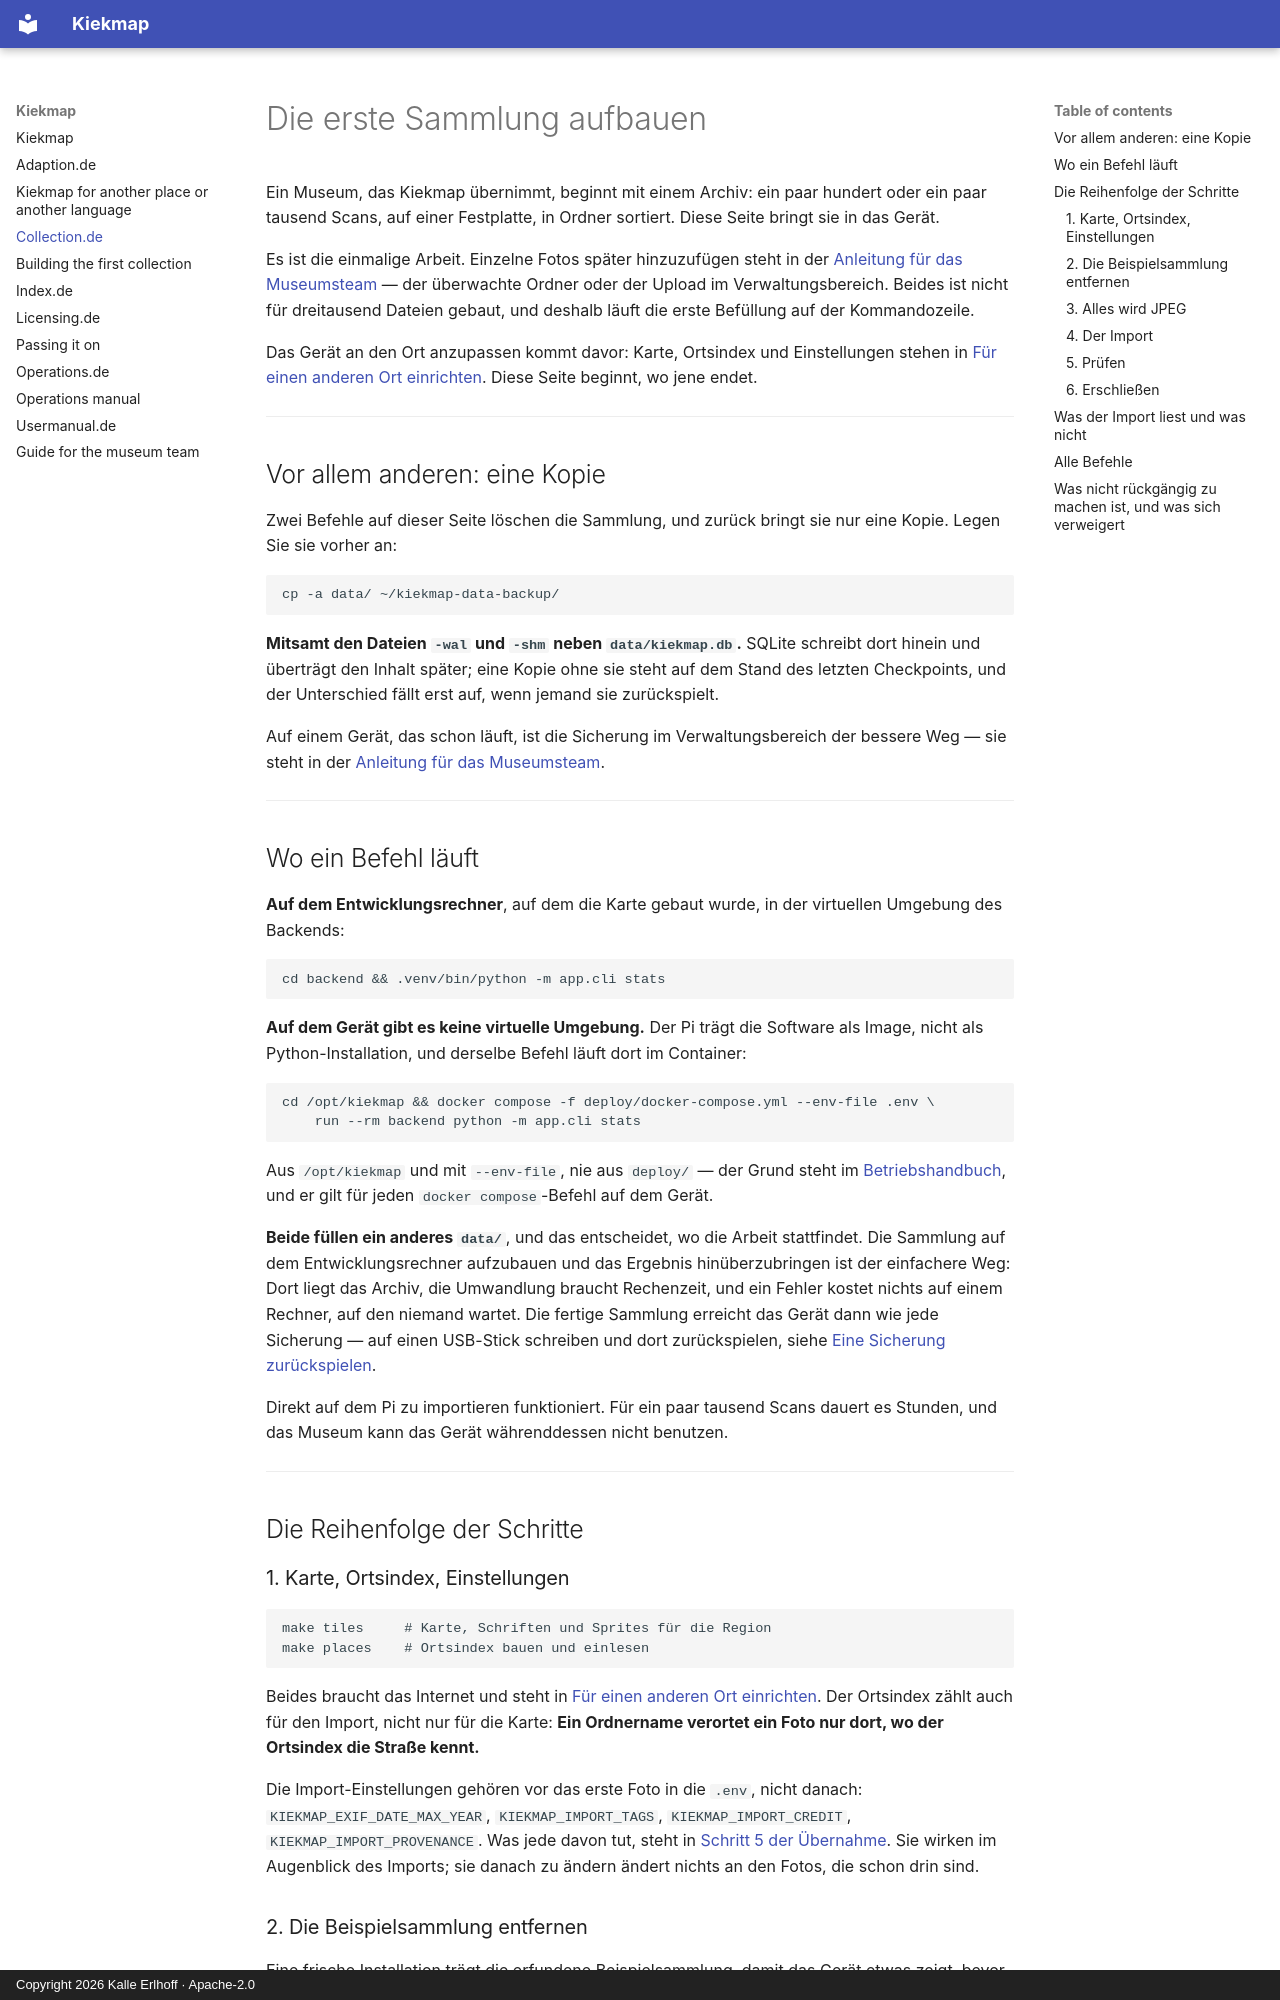

repository: nordfisch/kiekmap · page: collection.de/index.html · generator: mkdocs · copyright: Copyright 2026 Kalle Erlhoff · Apache-2.0

<!-- translated-from: docs/museum/collection.md -->
<!-- source-sha: b8b1fd38fa78d0e1b0cffeed2d18bb37d220051047b0c38d4b2670fe1e8bb90d -->

# Die erste Sammlung aufbauen

Ein Museum, das Kiekmap übernimmt, beginnt mit einem Archiv: ein paar hundert oder ein paar tausend
Scans, auf einer Festplatte, in Ordner sortiert. Diese Seite bringt sie in das Gerät.

Es ist die einmalige Arbeit. Einzelne Fotos später hinzuzufügen steht in der
[Anleitung für das Museumsteam](usermanual.md) — der überwachte Ordner oder der Upload im
Verwaltungsbereich. Beides ist nicht für dreitausend Dateien gebaut, und deshalb läuft die erste
Befüllung auf der Kommandozeile.

Das Gerät an den Ort anzupassen kommt davor: Karte, Ortsindex und Einstellungen stehen in
[Für einen anderen Ort einrichten](adaption.md). Diese Seite beginnt, wo jene endet.

---

## Vor allem anderen: eine Kopie

Zwei Befehle auf dieser Seite löschen die Sammlung, und zurück bringt sie nur eine Kopie. Legen Sie
sie vorher an:

```bash
cp -a data/ ~/kiekmap-data-backup/
```

**Mitsamt den Dateien `-wal` und `-shm` neben `data/kiekmap.db`.** SQLite schreibt dort hinein und
überträgt den Inhalt später; eine Kopie ohne sie steht auf dem Stand des letzten Checkpoints, und
der Unterschied fällt erst auf, wenn jemand sie zurückspielt.

Auf einem Gerät, das schon läuft, ist die Sicherung im Verwaltungsbereich der bessere Weg — sie
steht in der [Anleitung für das Museumsteam](usermanual.de.md#sicherung-auf-einen-usb-stick).

---

## Wo ein Befehl läuft

**Auf dem Entwicklungsrechner**, auf dem die Karte gebaut wurde, in der virtuellen Umgebung des
Backends:

```bash
cd backend && .venv/bin/python -m app.cli stats
```

**Auf dem Gerät gibt es keine virtuelle Umgebung.** Der Pi trägt die Software als Image, nicht als
Python-Installation, und derselbe Befehl läuft dort im Container:

```bash
cd /opt/kiekmap && docker compose -f deploy/docker-compose.yml --env-file .env \
    run --rm backend python -m app.cli stats
```

Aus `/opt/kiekmap` und mit `--env-file`, nie aus `deploy/` — der Grund steht im
[Betriebshandbuch](operations.de.md#einstellungen-im-containerbetrieb), und er gilt für jeden
`docker compose`-Befehl auf dem Gerät.

**Beide füllen ein anderes `data/`**, und das entscheidet, wo die Arbeit stattfindet. Die Sammlung
auf dem Entwicklungsrechner aufzubauen und das Ergebnis hinüberzubringen ist der einfachere Weg:
Dort liegt das Archiv, die Umwandlung braucht Rechenzeit, und ein Fehler kostet nichts auf einem
Rechner, auf den niemand wartet. Die fertige Sammlung erreicht das Gerät dann wie jede Sicherung —
auf einen USB-Stick schreiben und dort zurückspielen, siehe
[Eine Sicherung zurückspielen](usermanual.de.md#eine-sicherung-zurückspielen).

Direkt auf dem Pi zu importieren funktioniert. Für ein paar tausend Scans dauert es Stunden, und
das Museum kann das Gerät währenddessen nicht benutzen.

---

## Die Reihenfolge der Schritte
